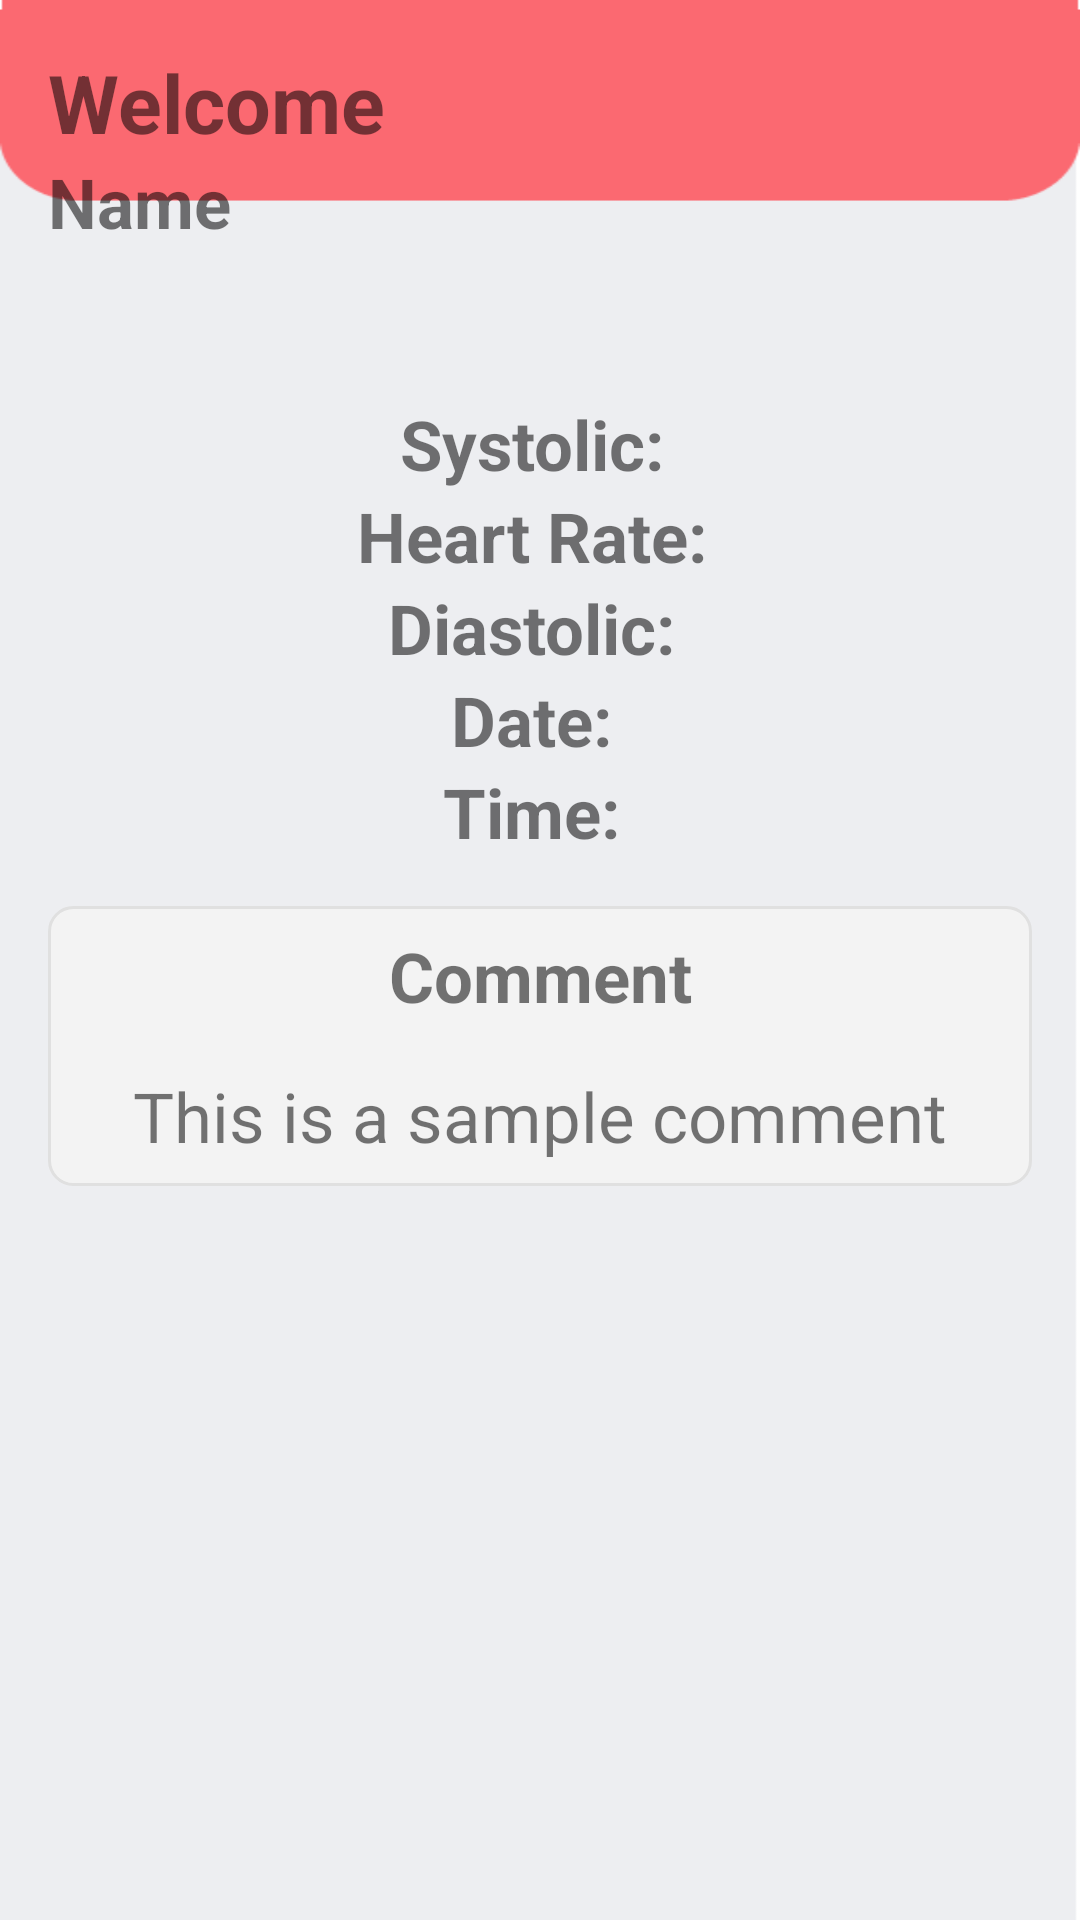

Reconstruct the res/layout file that produces this screen, plus the resources it refers to.
<!-- AndroidManifest.xml: application theme Theme.BeatTrack_4750 -->
<!-- res/layout/activity_details.xml -->
<LinearLayout xmlns:android="http://schemas.android.com/apk/res/android"
    xmlns:app="http://schemas.android.com/apk/res-auto"
    android:layout_width="match_parent"
    android:layout_height="match_parent"
    android:orientation="vertical"
    android:background="@drawable/bac3"
    android:padding="16dp">

    <TextView
        android:id="@+id/tvWelcome"
        android:layout_width="match_parent"
        android:layout_height="wrap_content"
        android:text="Welcome"
        android:textSize="27sp"
        android:textStyle="bold" />

    <TextView
        android:id="@+id/tvName"
        android:layout_width="match_parent"
        android:layout_height="wrap_content"
        android:text="Name"
        android:textSize="23sp"
        android:textStyle="bold" />

    <TextView
        android:layout_marginTop="50dp"
        android:id="@+id/tvSystolicValue"
        android:layout_width="match_parent"
        android:layout_height="wrap_content"
        android:text="Systolic: "
        android:textSize="23sp"
        android:textStyle="bold"
        android:gravity="center" />

    <TextView
        android:id="@+id/tvHeartRateValue"
        android:layout_width="match_parent"
        android:layout_height="wrap_content"
        android:text="Heart Rate: "
        android:textSize="23sp"
        android:textStyle="bold"
        android:gravity="center" />

    <TextView
        android:id="@+id/tvDiastolicValue"
        android:layout_width="match_parent"
        android:layout_height="wrap_content"
        android:text="Diastolic: "
        android:textSize="23sp"
        android:textStyle="bold"
        android:gravity="center" />

    <TextView
        android:id="@+id/tvDateValue"
        android:layout_width="match_parent"
        android:layout_height="wrap_content"
        android:text="Date: "
        android:textSize="23sp"
        android:textStyle="bold"
        android:gravity="center" />

    <TextView
        android:id="@+id/tvTimeValue"
        android:layout_width="match_parent"
        android:layout_height="wrap_content"
        android:text="Time: "
        android:textSize="23sp"
        android:textStyle="bold"
        android:gravity="center" />

    <LinearLayout
        android:layout_width="match_parent"
        android:layout_height="wrap_content"
        android:orientation="vertical"
        android:background="@drawable/comment_box_background"
        android:layout_marginTop="16dp">

        <TextView
            android:id="@+id/tvCommentLabel"
            android:layout_width="match_parent"
            android:layout_height="wrap_content"
            android:text="Comment"
            android:textSize="23sp"
            android:textStyle="bold"
            android:padding="8dp"
            android:gravity="center" />

        <TextView
            android:id="@+id/tvCommentValue"
            android:layout_width="match_parent"
            android:layout_height="wrap_content"
            android:text="This is a sample comment"
            android:textSize="23sp"
            android:padding="8dp"
            android:gravity="center" />

    </LinearLayout>

</LinearLayout>
<!-- resources referenced by this layout -->
<resources>
  <!-- drawable bac3: png bitmap (drawable, 5876 bytes) -->
  <!-- drawable comment_box_background (drawable) -->
  <?xml version="1.0" encoding="utf-8"?>
  <shape xmlns:android="http://schemas.android.com/apk/res/android"
      android:shape="rectangle">
      <solid android:color="#F3F3F3" />
      <corners android:radius="8dp" />
      <stroke
          android:color="#E0E0E0"
          android:width="1dp" />
  </shape>
  <style name="Theme.BeatTrack_4750" parent="Theme.MaterialComponents.DayNight.DarkActionBar">
          
          <item name="colorPrimary">@color/purple_500</item>
          <item name="colorPrimaryVariant">@color/purple_700</item>
          <item name="colorOnPrimary">@color/white</item>
          
          <item name="colorSecondary">@color/teal_200</item>
          <item name="colorSecondaryVariant">@color/teal_700</item>
          <item name="colorOnSecondary">@color/black</item>
          
          <item name="android:statusBarColor">?attr/colorPrimaryVariant</item>
          
      </style>
  <color name="purple_500">#fb6971</color>
  <color name="purple_700">#fb6971</color>
  <color name="white">#FFFFFFFF</color>
  <color name="teal_200">#fb6971</color>
  <color name="teal_700">#fb6971</color>
  <color name="black">#FF000000</color>
</resources>
